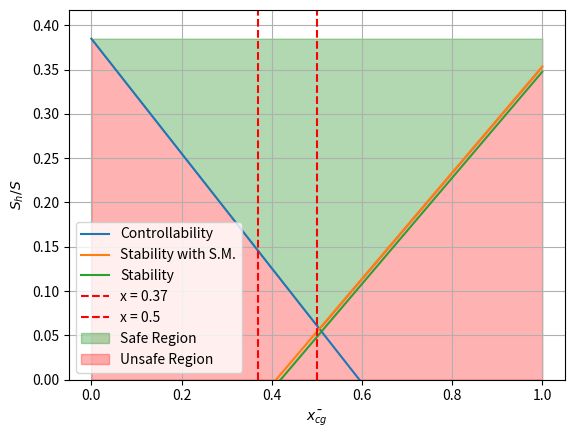

Recreate this plot in Python.
import numpy as np
import matplotlib.pyplot as plt
from scipy.optimize import fsolve

def C_l_alpha (A, M, eta, lambda_half):
    beta = np.sqrt(1-M**2)

    numerator = 2 * np.pi * A
    term1 = (A * beta / eta)**2
    term2 = 1 + (np.tan(lambda_half)**2) / (beta**2)
    denominator = 2 + np.sqrt(4 + term1 * term2)

    C_l_alpha = numerator / denominator
    return C_l_alpha

def C_l_alpha_aircraft (C_l_alpha_wing, b_f, b, S_net, S):
    term1 = C_l_alpha_wing * (1 + 2.15 * (b_f / b)) *  (S_net / S)
    term2 = np.pi / 2 * b_f**2 / S
    C_l_alpha_aircraft = term1 + term2 
    
    return C_l_alpha_aircraft


def x_ac_bar_wing_fuselage (x_ac_bar_wing, C_L_alpha_minus_H, b, b_f, h_f, l_fn, S, c_bar, taper, c_g, lambda_quarter):

    term1 = 1.8 / C_L_alpha_minus_H * b_f * h_f * l_fn / S / c_bar
    term2 = 0.273 / (1 + taper) * b_f * c_g * (b - b_f) / c_bar ** 2 / (b + 2.15 * b_f) * np.tan (lambda_quarter)
    x_ac_bar_wing_fuselage = x_ac_bar_wing- term1 + term2

    return x_ac_bar_wing_fuselage

def c_mac_wing_fuselage (cm0_airfoil, sweep, A, b_f, h_f, l_f, S, c_bar, c_l_0, C_l_alpha_minus_tail):
    numerator = A * np.cos(sweep)**2
    denominator = A + 2 * np.cos(sweep)
    c_mac_wing = cm0_airfoil * (numerator / denominator)

    factor = -1.8 * (1 - (2.5 * b_f / l_f))
    geometry_term = (np.pi * b_f * h_f * l_f) / (4 * S * c_bar)
    lift_ratio = c_l_0 / C_l_alpha_minus_tail
    c_mac_wing = factor * geometry_term * lift_ratio
    c_mac_wing_fuselage = c_mac_wing + c_mac_wing

    return c_mac_wing_fuselage


######## Constants ##########
C_r = 2
taper = 0.4
b_f = 1.8
b = 12
S_net_wing = 14
S_wing = 14 + b_f * C_r
de_da = 0.1
l_h = 3.5
S = 14
c_bar = 1.7
Vh_V = 1
s_margin = 0.01
M_wing = 0.16
A_wing = 10
lambda_half_wing = 0
c_g = S/b
h_f = 1.85 + 0.325
l_fn = 1.5
l_f = 6
lambda_quarter = 0
V = 55.6
rho = 1.225
lam_bda = 0
cm0_airfoil = -0.039
c_l_0 = 0.34
C_L_H = -0.6
C_L_minus_H = 0.8
M_htail= 0.16
A_htail = 10
lambda_half_htail = 0
eta = 0.95

x_bar_cg = np.linspace(0,1,100)
x_bar_ac_wing = 0.5  

C_L_alpha_wing = C_l_alpha (A_wing, M_wing, eta, lambda_half_wing)
C_L_alpha_htail = C_l_alpha (A_htail, M_htail, eta, lambda_half_htail)

C_l_alpha_minus_tail = C_l_alpha_aircraft (C_L_alpha_wing, b_f, b, S_net_wing, S_wing)

x_bar_ac = x_ac_bar_wing_fuselage (x_bar_ac_wing, C_l_alpha_minus_tail, b, b_f, h_f, l_fn, S, c_bar, taper, c_g, lambda_quarter)

# Stability curve
deno_sta_1 = x_bar_cg - x_bar_ac + s_margin
deno_sta_2 = x_bar_cg - x_bar_ac
nume_sta_1 = (C_L_alpha_htail / C_l_alpha_minus_tail ) * (1 - de_da) * (l_h / c_bar) * (Vh_V ** 2)
Sh_S_sta_margined = deno_sta_1 / nume_sta_1
Sh_S_sta_un = deno_sta_2 / nume_sta_1

C_m_ac = c_mac_wing_fuselage (cm0_airfoil, lam_bda, A_wing, b_f, h_f, l_f, S, c_bar, c_l_0, c_bar)

# Controllability curve
term_cont_1 = x_bar_cg / ((C_L_H / C_L_minus_H) * (l_h / c_bar) * Vh_V ** 2)
term_cont_2_nume = (C_m_ac / C_L_minus_H) - x_bar_ac
term_cont_2_deno = (C_L_H / C_L_minus_H) * (l_h / c_bar) * Vh_V ** 2
term_cont_2 = term_cont_2_nume / term_cont_2_deno
Sh_S_cont = term_cont_1 + term_cont_2

# plt.plot(x_bar_cg, Sh_S_cont, label='Controllability')
# plt.plot(x_bar_cg, Sh_S_sta_margined, label='Stability with S.M.')
# plt.plot(x_bar_cg, Sh_S_sta_un, label='Stability')

# plt.ylim(bottom=0)  
# plt.ylabel(r"$S_h/S$")  
# plt.xlabel(r"$\bar{x_{cg}}$")  
# plt.legend()
# plt.grid(True)
# plt.show()

upper_curve = np.maximum(Sh_S_cont, Sh_S_sta_margined)

plt.plot(x_bar_cg, Sh_S_cont, label='Controllability')
plt.plot(x_bar_cg, Sh_S_sta_margined, label='Stability with S.M.')
plt.plot(x_bar_cg, Sh_S_sta_un, label='Stability')
plt.axvline(x=0.37, color='red', linestyle='--', label='x = 0.37')
plt.axvline(x=0.5, color='red', linestyle='--', label='x = 0.5')

y_max = np.max(upper_curve)
plt.fill_between(x_bar_cg, upper_curve, y_max, color='green', alpha=0.3, label='Safe Region')

plt.fill_between(x_bar_cg, 0, upper_curve, color='red', alpha=0.3, label='Unsafe Region')

plt.ylim(bottom=0)
plt.ylabel(r"$S_h/S$")
plt.xlabel(r"$\bar{x_{cg}}$")
plt.legend()
plt.grid(True)
plt.show()
